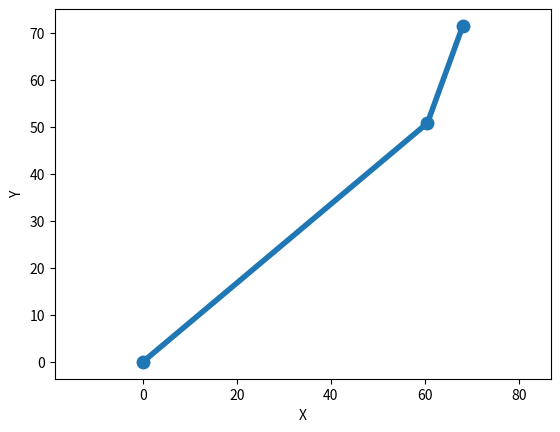

Here is the Python script that generated this plot:
# File untuk menghitung Forward kinematics
# Gilar Ircham Wibisana


import math as cm
import matplotlib.pyplot as ml

# Tentukan nilai
s1 = cm.radians(40)           # 40 Derajat
s2 = cm.radians(30)           # 30 Derajat 
gab = s1 + s2                 # Nilai derajat gabungan

re1 = 79                      # Panjang dari femur
re2 = 22                      # Panjang dari Tibia

x1 = re1 * cm.cos(s1)         # Mencari masing masing koordinat yg garis lurus (koordinat pertama)
y1 = re1 * cm.sin(s1)         # Mencari masing masing koordinat yg garis lurus (koordinat pertama)

x2 = re1 * cm.cos(s1) + re2 * cm.cos(gab)          # ini mencari endpoint dimana si tangnan tersebut meanaikkan ke x berapa dan y berapa
y2 = re1 * cm.sin(s1) + re2 * cm.sin(gab)          # ini mencari endpoint dimana si tangnan tersebut meanaikkan ke x berapa dan y berapa

faktor =  cm.sqrt(x2**2 + y2**2)                   # Mencari panjang vektor seperti biasa

#nilai x dan y awal
x0 = 0
y0 = 0

list_x = [x0,x1, x2]         # Memasukkan masing masing ke list agar bisa didata              
list_y = [y0,y1, y2]         # Memasukkan masing masing ke list agar bisa didata

print(f"x2 adalah = {x2:.2f}\nY2 adalah = {y2:.2f}\nDan faktornya adalah {faktor:.2f}" )            # menunjukkan output perhitungan tadi

ml.figure                                                        # canvas kosong
ml.plot(list_x, list_y, '-o', linewidth=4, markersize=9)         # Untuk menampilkan di matplotlibnya, '-o' berartti kasih line dan o disetiap x dan y nya
ml.axis('equal')
ml.xlabel("X")
ml.ylabel("Y")

ml.show()
